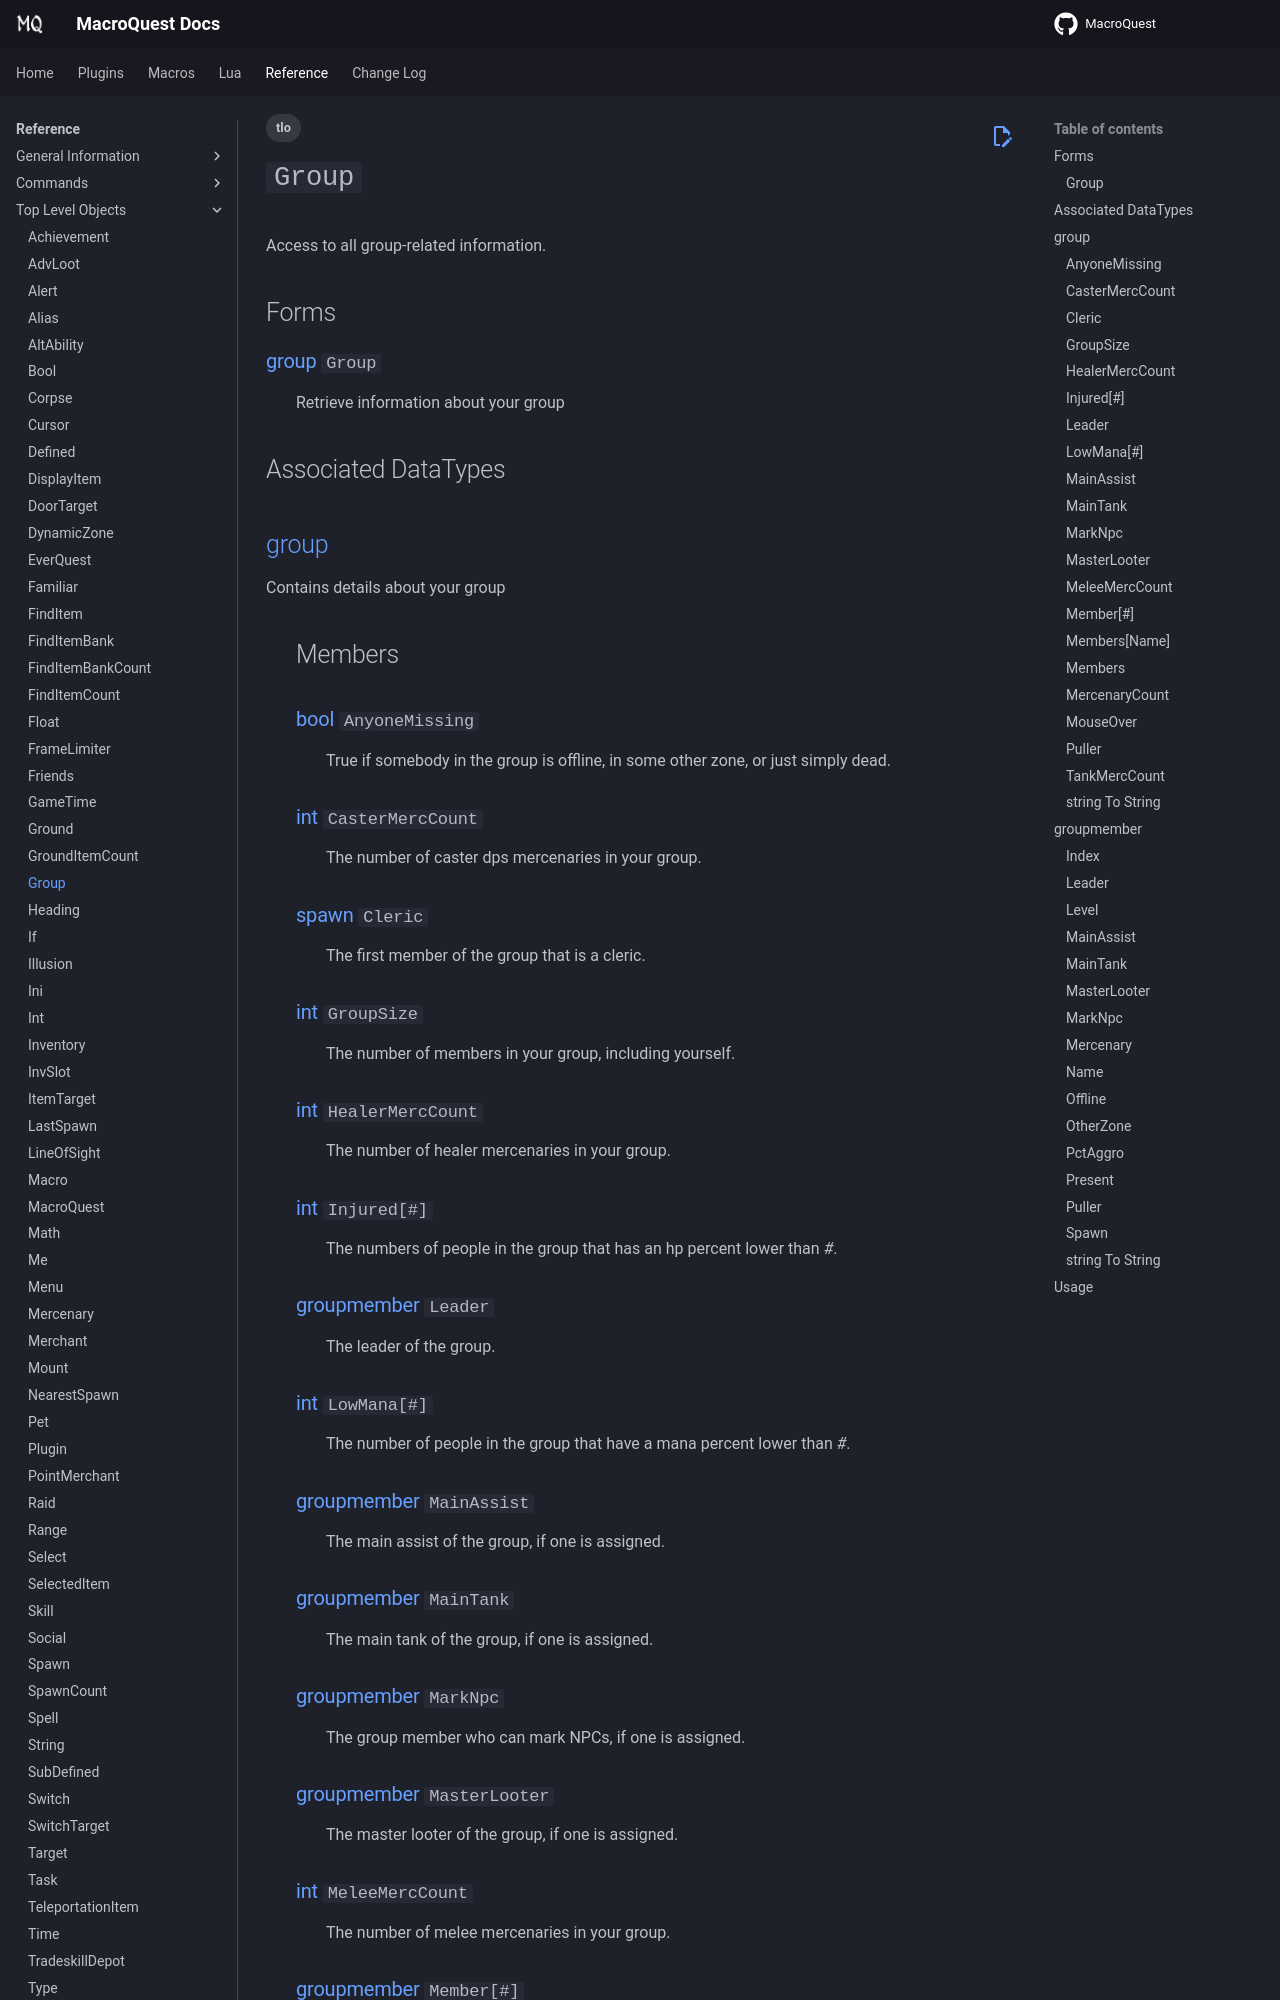

repository: macroquest/docs · page: reference/top-level-objects/tlo-group/index.html · generator: jekyll

---
tags:
    - tlo
---
# `Group`

<!--tlo-desc-start-->
Access to all group-related information.
<!--tlo-desc-end-->
## Forms
<!--tlo-forms-start-->
### {{ renderMember(type='group', name='Group') }}

:   Retrieve information about your group
<!--tlo-forms-end-->

## Associated DataTypes
<!--tlo-datatypes-start-->
